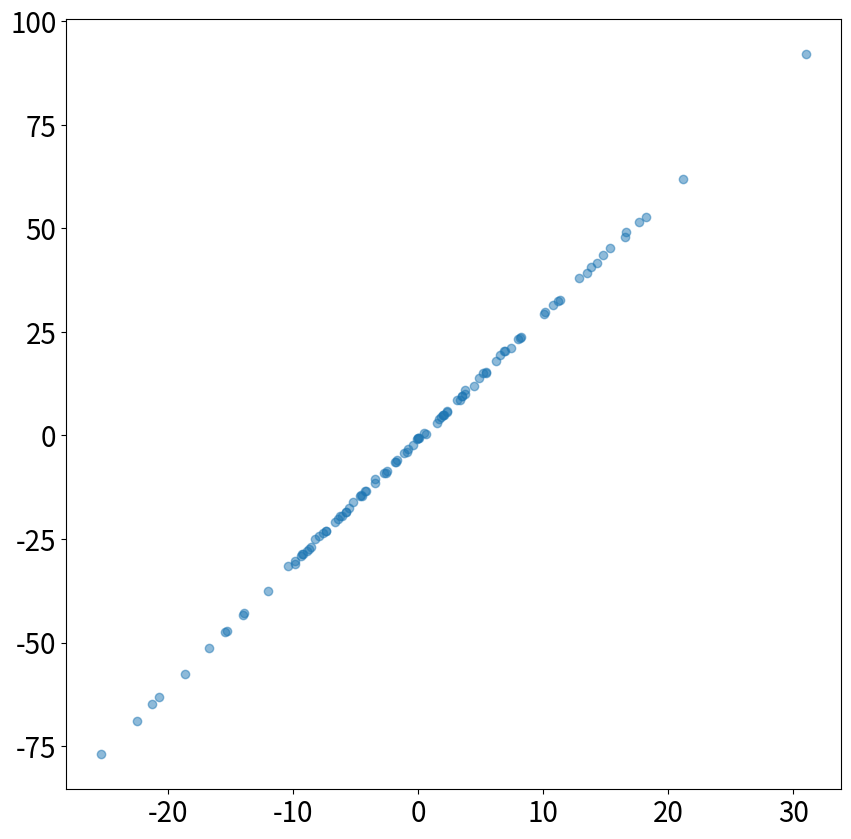

Write the Python code that produced this figure.
import numpy as np
import matplotlib.pyplot as plt

w, b = 3, -1
x = np.random.normal(0,10,size=(100, ))
y = w*x + b  
noise = np.random.normal(0,0.3, (100, ))
y=y+noise
# y = 1/(1+np.exp(-y)) #시그모이드 함수에 적용


fig, ax= plt.subplots(figsize=(10,10))
ax.scatter(x, y, alpha=0.5)
ax.tick_params(labelsize=20)
plt.show()

